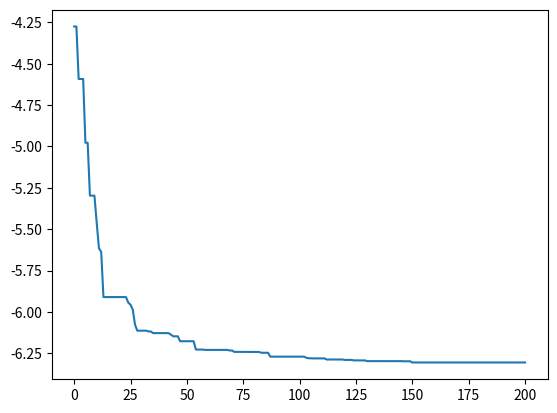

Write the Python code that produced this figure.
import numpy as np
import matplotlib.pyplot as plt
    
# hist = [-0.72471361, -0.87199882, -0.87199882, -1.54415816, -1.54415816, -1.54415816,
#         -1.54415816, -1.54415816, -1.54415816, -1.54415816, -1.54415816, -1.54415816,
#         -1.54415816, -1.54415816, -1.54415816, -1.54415816, -1.54415816, -1.54415816,
#         -1.54415816, -1.54415816, -1.54415816, -1.54415816, -1.54415816, -1.54415816,
#         -1.54415816, -1.54415816, -1.54415816, -1.54415816, -1.54415816, -1.54415816,
#         -1.75405942, -1.75405942, -1.75405942, -1.75405942, -1.75405942, -1.75405942,
#         -1.75405942, -1.75405942, -1.75405942, -1.75405942, -1.75405942, -1.75405942,
#         -1.75405942, -1.75405942, -1.75405942, -1.75405942, -1.75405942, -1.75405942,
#         -1.75405942, -1.75405942, -1.75405942, -1.75405942, -1.75405942, -1.78274619,
#         -1.78274619, -1.78274619, -1.78274619, -1.78274619, -1.78274619, -1.78274619,
#         -1.78274619, -1.78475605, -1.79827759, -1.79827759, -1.79908961, -1.79908961,
#         -1.79908961, -1.79908961, -1.79908961, -1.79908961, -1.79908961, -1.79908961,
#         -1.79908961, -1.79908961, -1.80018021, -1.80018021, -1.80018021, -1.80018021,
#         -1.80186337, -1.80186337, -1.80186337, -1.80186337, -1.80186337, -1.80186337,
#         -1.80186337, -1.80186337, -1.80186337, -1.80186337, -1.80186337, -1.80186337,
#         -1.80186337, -1.80186337, -1.80186337, -1.80186337, -1.80186337, -1.80186337,
#         -1.80186337, -1.80186337, -1.80186337, -1.80186337, -1.80186337, -1.80186337,
#         -1.80186337, -1.80186337, -1.80186337, -1.80186337, -1.80186337, -1.80186337,
#         -1.80186337, -1.80186337, -1.80186337, -1.80186337, -1.80186337, -1.80186337,
#         -1.80186337, -1.80186337, -1.80186337, -1.80186337, -1.80186337, -1.80186337,
#         -1.80186337, -1.82388192, -1.82388192, -1.82388192, -1.82388192, -1.82388192,
#         -1.82388192, -1.82388192, -1.82403464, -1.82403464, -1.82859493, -1.82859493,
#         -1.82859493, -1.82859493, -1.82859493, -1.82859493, -1.84584193, -1.84584193,
#         -1.84584193, -1.84710113, -1.85685547, -1.86023133, -1.86023133, -1.86115788,
#         -1.86115788, -1.86115788, -1.86115788, -1.86115788, -1.86115788, -1.86115788,
#         -1.86115788, -1.86115788, -1.86115788, -1.86115788, -1.86115788, -1.86115788,
#         -1.86115788, -1.86115788, -1.86115788, -1.86115788, -1.86115788, -1.86115788,
#         -1.86115788, -1.8613906 , -1.8613906 , -1.8613906 , -1.8613906 , -1.8613906,
#         -1.8613906 , -1.8613906 , -1.8613906 , -1.8613906 , -1.8613906 , -1.8613906,
#         -1.8613906 , -1.8613906 , -1.8613906 , -1.8613906 , -1.8613906 , -1.8613906,
#         -1.8613906 , -1.8613906 , -1.86140915, -1.86140915, -1.86140915, -1.86140915,
#         -1.86140915, -1.86140915, -1.86140915, -1.86140915, -1.86140915, -1.86140915,
#         -1.86140915, -1.86140915, -1.86156624, -1.86156624, -1.86156624, -1.86156624,
#         -1.86156624, -1.86156624, -1.86156624, -1.86156624, -1.86156624, -1.86156624,
#         -1.86156624, -1.86156624, -1.86156624, -1.86156624, -1.86171695, -1.86171695,
#         -1.86171695, -1.86171695, -1.86171695, -1.86171695, -1.86171695, -1.86171695,
#         -1.86171695, -1.86171695, -1.86171695, -1.86171695, -1.86171695, -1.86171695,
#         -1.86171695, -1.86171695, -1.86171695, -1.86171695, -1.86171695, -1.86171695,
#         -1.86171695, -1.86171695, -1.86171695, -1.86171695, -1.86171695, -1.86174618,
#         -1.86174618, -1.86174618, -1.86174618, -1.86174618, -1.86174618, -1.86174618,
#         -1.86174618, -1.86174618, -1.86174618, -1.86174618, -1.86174618, -1.86174618,
#         -1.86174618, -1.86174618, -1.86174618, -1.86174618, -1.86174618, -1.86174618,
#         -1.86174618, -1.86174618, -1.86174618, -1.86174618, -1.88208546, -1.88208546,
#         -1.88208546, -1.88208546, -1.88208546, -1.88208546, -1.88208546, -1.88208546,
#         -1.88208546, -1.88208546, -1.88208546, -1.88208546, -1.88208546, -1.88399628,
#         -1.88399628, -1.88399628, -1.88483662, -1.88483662, -1.88499898, -1.88559275,
#         -1.88630755, -1.88630755, -1.88630755, -1.88715302, -1.88715302, -1.88715302,
#         -1.88715302, -1.88715302, -1.88715302, -1.88715302, -1.88715302, -1.88745545,
#         -1.88745545, -1.88745545, -1.88745545, -1.8879842 , -1.8879842 , -1.8879842,
#         -1.8879842 , -1.8879842 , -1.88820974, -1.88820974, -1.88820974, -1.88820974,
#         -1.88820974, -1.88820974, -1.88820974, -1.88820974, -1.88820974, -1.88820974,
#         -1.88820974, -1.88823094, -1.88823094, -1.88827404, -1.88827404, -1.88827404,
#         -1.88827404, -1.88840799, -1.88840799, -1.88840799, -1.88840799, -1.88840799,
#         -1.88840799, -1.88840799, -1.88840799, -1.88840799, -1.88840799, -1.88840799,
#         -1.88840799, -1.88840799, -1.88840799, -1.88840799, -1.88840799, -1.88840799,
#         -1.88840799, -1.88840799, -1.88840799, -1.88840799, -1.88840799, -1.88840799,
#         -1.88840799, -1.88840799, -1.88840799, -1.88840799, -1.88840799, -1.88840799,
#         -1.88840799, -1.88840799, -1.88840799, -1.88840799, -1.88840799, -1.88840799,
#         -1.88840799, -1.88840799, -1.88840799, -1.88840799, -1.88840799, -1.88840799,
#         -1.88840799, -1.88840799, -1.88840799, -1.88840799, -1.88840799, -1.88840799,
#         -1.88840799, -1.88840799, -1.88840799, -1.88840799]


hist = [-4.27427284, -4.27427284, -4.59173964, -4.59173964, -4.59173964 ,-4.97744598,
 -4.97744598, -5.29736671, -5.29736671, -5.29736671, -5.46084837 ,-5.61552231,
 -5.63739731, -5.91074371, -5.91074371, -5.91074371, -5.91074371 ,-5.91074371,
 -5.91074371, -5.91074371, -5.91074371, -5.91074371, -5.91074371 ,-5.91074371,
 -5.94391632, -5.95702131, -5.98667934, -6.07736096, -6.11385275 ,-6.11385275,
 -6.11385275, -6.11385275, -6.11385275, -6.11869844, -6.11869844 ,-6.12864425,
 -6.12864425, -6.12864425, -6.12864425, -6.12864425, -6.12864425 ,-6.12864425,
 -6.12939887, -6.13836431, -6.14801597, -6.14801597, -6.14801597 ,-6.17770239,
 -6.17770239, -6.17770239, -6.17770239, -6.17770239, -6.17770239 ,-6.17770239,
 -6.22805702, -6.22805702, -6.22805702, -6.22805702, -6.23020771 ,-6.23020771,
 -6.23020771, -6.23020771, -6.23020771, -6.23020771, -6.23020771 ,-6.23020771,
 -6.23020771, -6.23020771, -6.23020771, -6.23378779, -6.23378779 ,-6.24200287,
 -6.24200287, -6.24200287, -6.24200287, -6.24200287, -6.24200287 ,-6.24200287,
 -6.24200287, -6.24267338, -6.24267338, -6.24267338, -6.24267338 ,-6.24746322,
 -6.24746322, -6.24746322, -6.24746322, -6.2710148 , -6.2710148  ,-6.2710148,
 -6.2710148 , -6.2710148 , -6.2710148 , -6.2710148 , -6.2710148  ,-6.2710148,
 -6.2710148 , -6.2710148 , -6.2710148 , -6.2710148 , -6.2710148  ,-6.2710148,
 -6.2710148 , -6.27768751, -6.28066575, -6.28066575, -6.28156114 ,-6.28156114,
 -6.28156114, -6.28156114, -6.28156114, -6.28156114, -6.28822327 ,-6.28822327,
 -6.28822327, -6.28822327, -6.28822327, -6.28822327, -6.28822327 ,-6.28822327,
 -6.29072685, -6.29072685, -6.29072685, -6.29072685, -6.29364171 ,-6.29364171,
 -6.29364171, -6.29364171, -6.29364171, -6.29364171, -6.29809268 ,-6.29809268,
 -6.29809268, -6.29809268, -6.29809268, -6.29809268, -6.29809268 ,-6.29809268,
 -6.29809268, -6.29809268, -6.29809268, -6.2981473 , -6.2981473  ,-6.2981473,
 -6.2981473 , -6.2981473 , -6.29889515, -6.29889515, -6.29889515 ,-6.29889515,
 -6.30622878, -6.30622878, -6.30622878, -6.30622878, -6.30622878 ,-6.30622878,
 -6.30622878, -6.30622878, -6.30622878, -6.30622878, -6.30622878 ,-6.30622878,
 -6.30622878, -6.30622878, -6.30622878, -6.30622878, -6.30622878 ,-6.30622878,
 -6.30622878, -6.30622878, -6.30622878, -6.30622878, -6.30622878 ,-6.30622878,
 -6.30622878, -6.30622878, -6.30622878, -6.30622878, -6.30622878 ,-6.30622878,
 -6.30622878, -6.30622878, -6.30622878, -6.30622878, -6.30622878 ,-6.30622878,
 -6.30622878, -6.30622878, -6.30622878, -6.30622878, -6.30622878 ,-6.30622878,
 -6.30622878, -6.30622878, -6.30622878, -6.30622878, -6.30622878 ,-6.30622878,
 -6.30622878, -6.30622878, -6.30622878]

plt.plot(hist)
plt.show()